Run: headless pygame with SDL's dummy video driver; simulated clock (each Clock.tick advances the game by its frame time, no real sleeping); random seed 0; keys injected as events and as key.get_pressed() state; no mouse input.
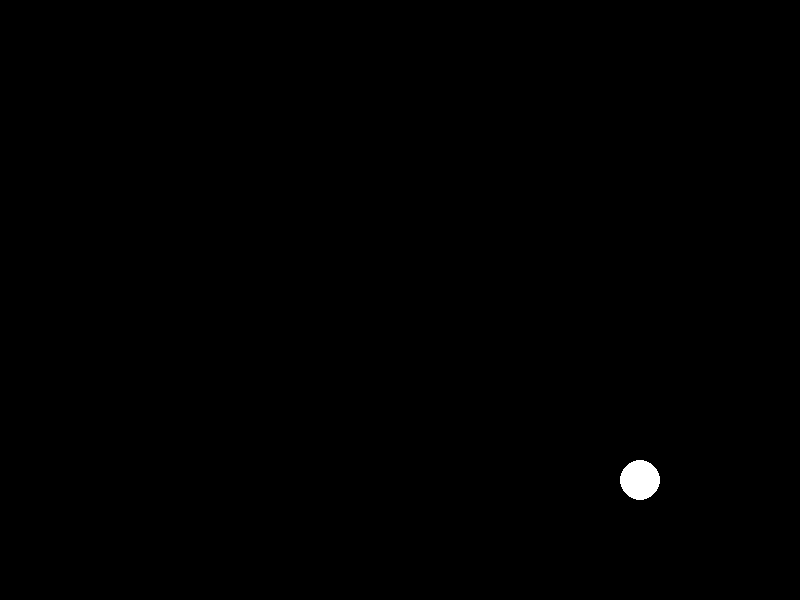
Frame 1 of 4 · flips 1–60 · no input
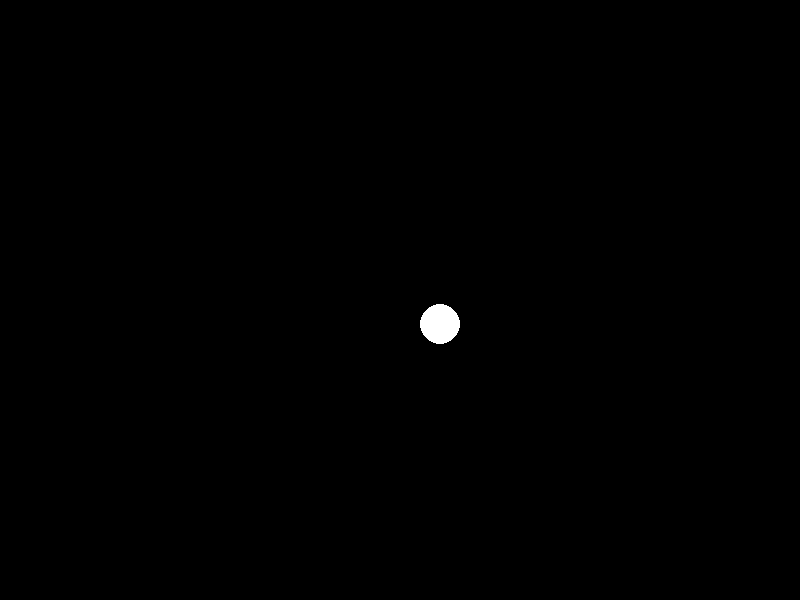
Frame 2 of 4 · flips 61–180 · tapped SPACE, RETURN · held RIGHT (→), D
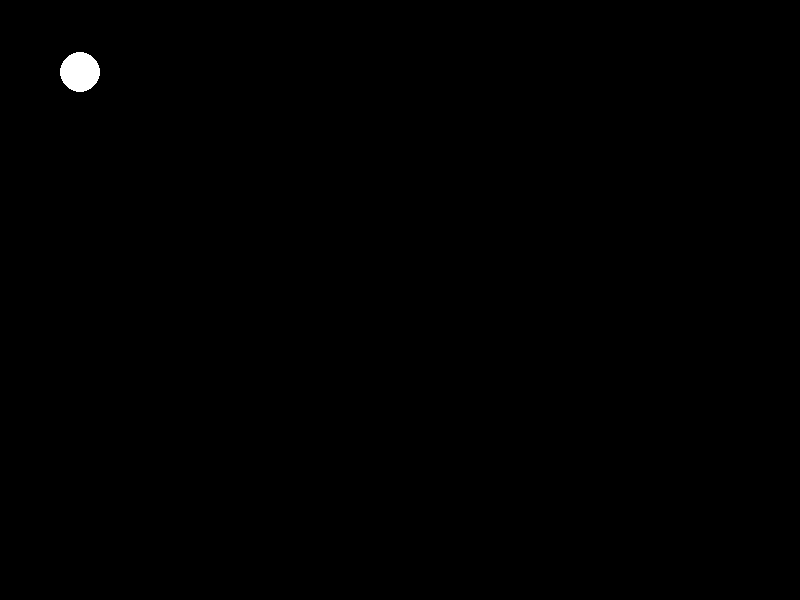
Frame 3 of 4 · flips 181–300 · held DOWN (↓), S
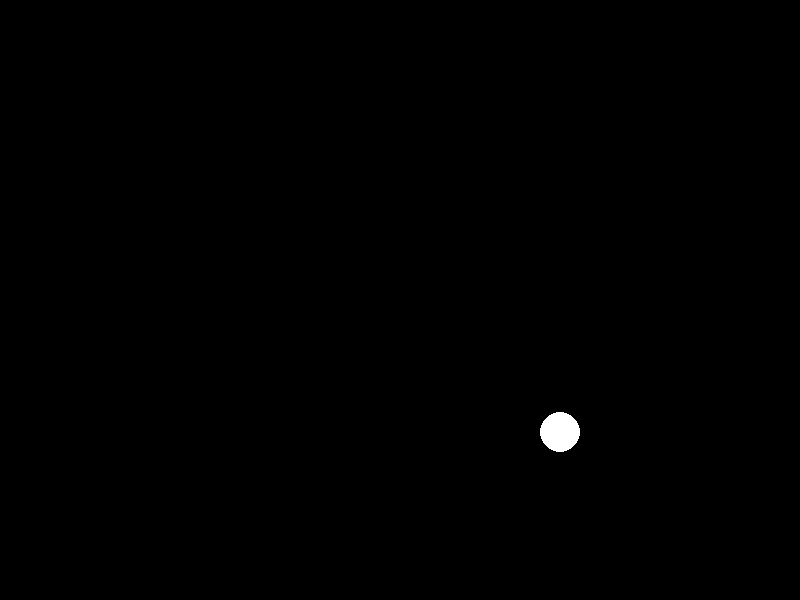
Frame 4 of 4 · flips 301–420 · held LEFT (←), A, UP (↑), W

The pygame program that drew these frames:

import pygame
import sys

# Initialize Pygame
pygame.init()

# Screen dimensions
WIDTH, HEIGHT = 800, 600
screen = pygame.display.set_mode((WIDTH, HEIGHT))
pygame.display.set_caption("Bouncing Ball")

# Colors
BLACK = (0, 0, 0)
WHITE = (255, 255, 255)

# Ball setup
ball_radius = 20
ball_x = WIDTH // 2
ball_y = HEIGHT // 2
ball_speed_x = 4
ball_speed_y = 3

# Clock
clock = pygame.time.Clock()

# Game loop
running = True
while running:
    for event in pygame.event.get():
        if event.type == pygame.QUIT:
            running = False

    # Update ball position
    ball_x += ball_speed_x
    ball_y += ball_speed_y

    # Bounce the ball off walls
    if ball_x - ball_radius <= 0 or ball_x + ball_radius >= WIDTH:
        ball_speed_x *= -1
    if ball_y - ball_radius <= 0 or ball_y + ball_radius >= HEIGHT:
        ball_speed_y *= -1

    # Draw everything
    screen.fill(BLACK)
    pygame.draw.circle(screen, WHITE, (ball_x, ball_y), ball_radius)
    pygame.display.flip()

    # Limit the frame rate
    clock.tick(60)

pygame.quit()
sys.exit()
